Dataset: datasetv4 (GitHub, esquiveloilime/CB_frutas). Classes: limon, mango, melon, pepino, pina, platano.

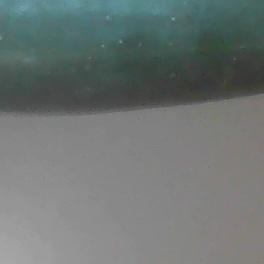
Label: pepino

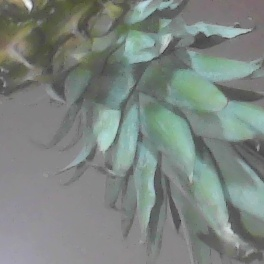
Label: pina

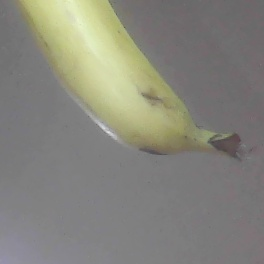
Label: platano

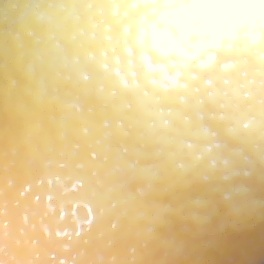
Label: limon

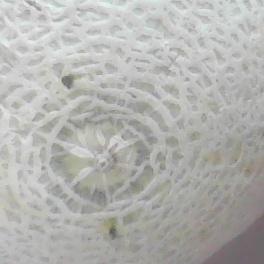
Label: melon

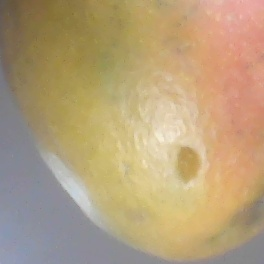
Label: mango
